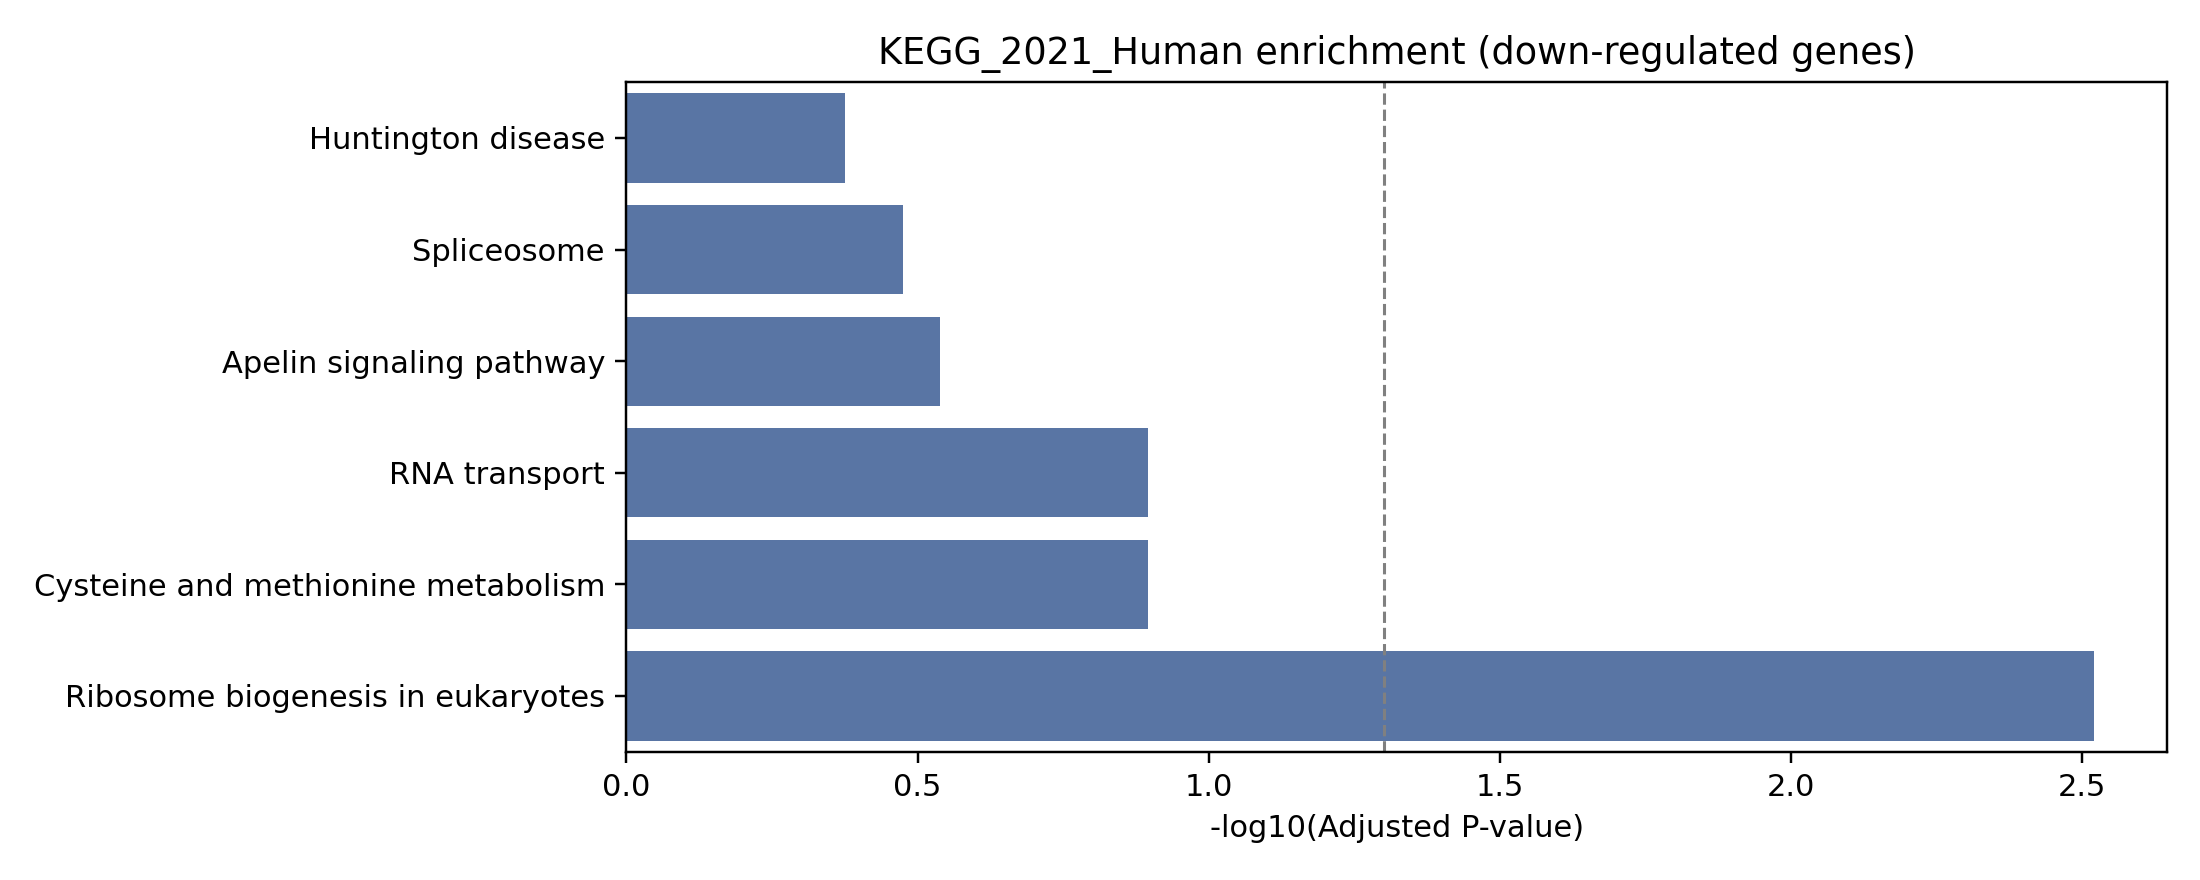

The file beside this chart, header and first rows:
Gene_set, Term, P-value, Adjusted P-value, Old P-value, Old adjusted P-value, Odds Ratio, Combined Score, Genes
KEGG_2021_Human, Ribosome biogenesis in eukaryotes, 0.0005035, 0.003021, 0, 0, 22.49, 170.8, BMS1;SBDS;RIOK1
KEGG_2021_Human, RNA transport, 0.04658, 0.1273, 0, 0, 6.261, 19.2, CLNS1A;PHAX
KEGG_2021_Human, Cysteine and methionine metabolism, 0.06363, 0.1273, 0, 0, 16.49, 45.42, ENOPH1
KEGG_2021_Human, Apelin signaling pathway, 0.1929, 0.2894, 0, 0, 4.896, 8.057, TFAM
KEGG_2021_Human, Spliceosome, 0.2794, 0.3353, 0, 0, 3.18, 4.055, TCERG1
KEGG_2021_Human, Huntington disease, 0.4217, 0.4217, 0, 0, 1.888, 1.631, TFAM
